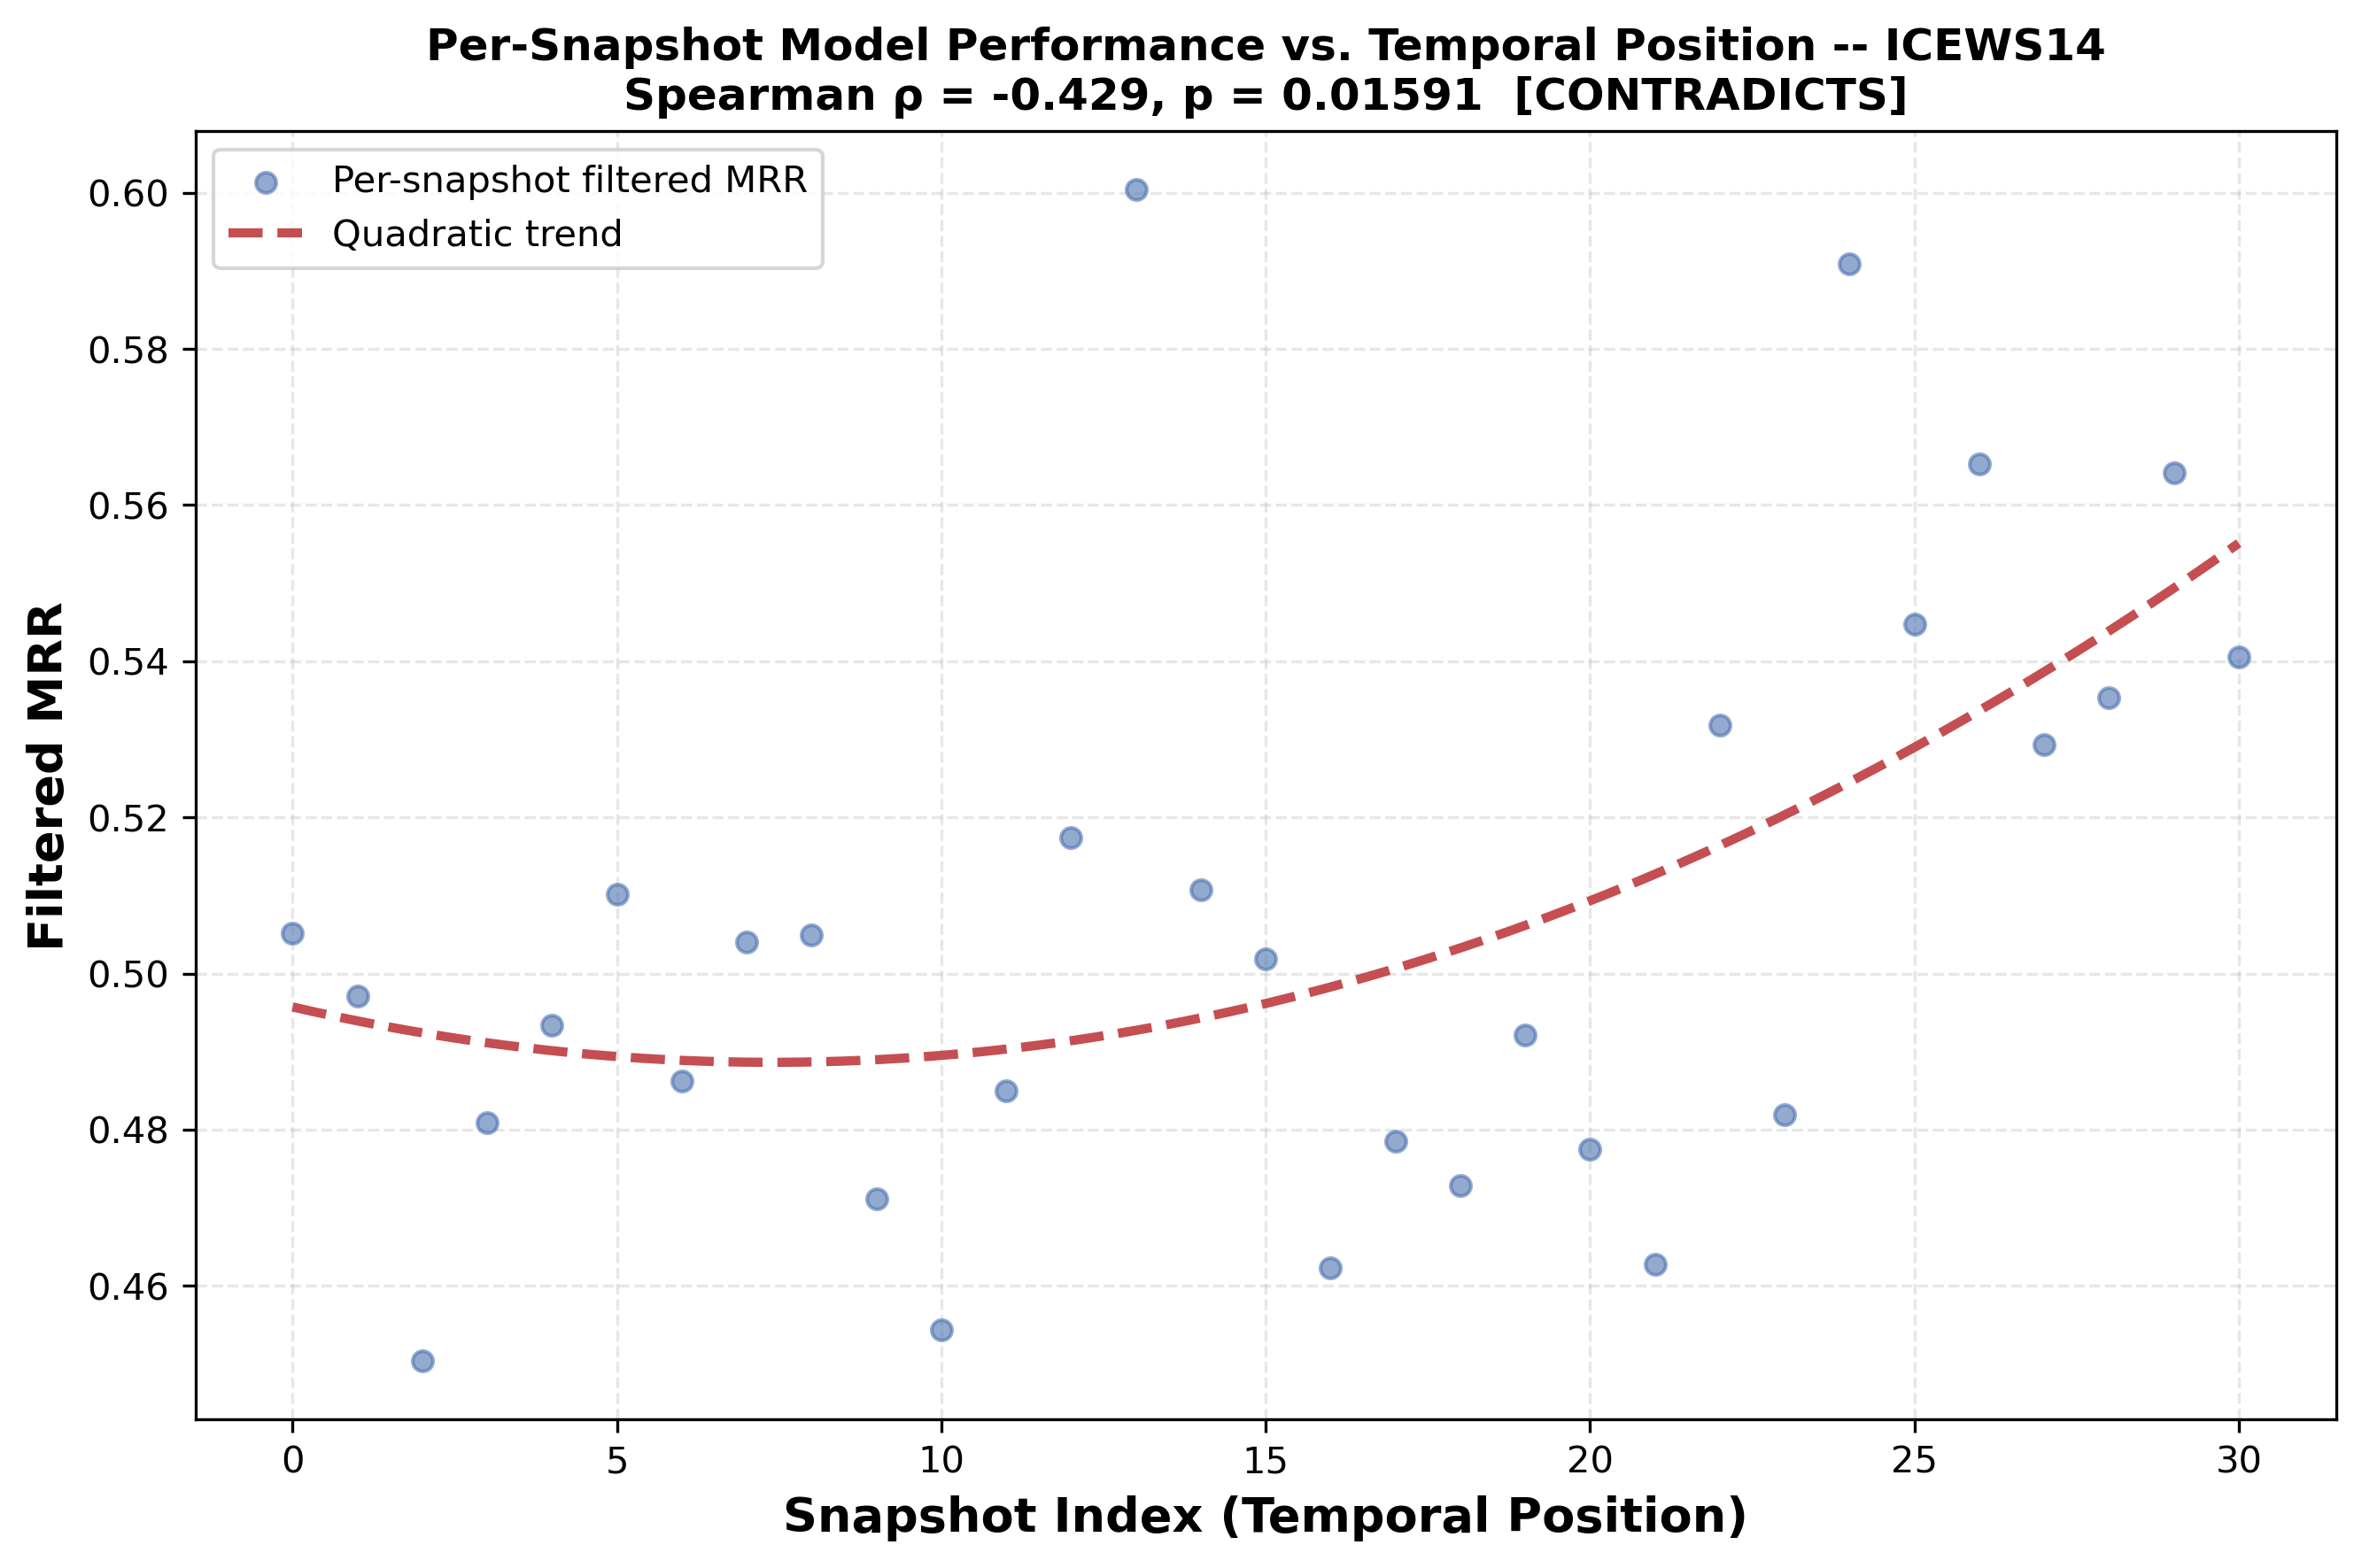

Data behind this chart, as committed beside it:
snapshot_index, temporal_position, mrr_filter, mrr_raw, num_triples, error
0, 0.0, 0.5052, 0.4924, 350, 0.4948
1, 0.03333, 0.4971, 0.4819, 328, 0.5029
2, 0.06667, 0.4504, 0.4394, 316, 0.5496
3, 0.1, 0.4808, 0.4679, 276, 0.5192
4, 0.1333, 0.4934, 0.4869, 248, 0.5066
5, 0.1667, 0.5102, 0.5046, 164, 0.4898
6, 0.2, 0.4863, 0.4811, 164, 0.5137
7, 0.2333, 0.5041, 0.4998, 288, 0.4959
8, 0.2667, 0.5049, 0.4882, 318, 0.4951
9, 0.3, 0.4711, 0.4535, 321, 0.5289
10, 0.3333, 0.4543, 0.4441, 325, 0.5457
11, 0.3667, 0.485, 0.4641, 293, 0.515
12, 0.4, 0.5174, 0.5043, 112, 0.4826
13, 0.4333, 0.6004, 0.5813, 153, 0.3996
14, 0.4667, 0.5108, 0.485, 357, 0.4892
15, 0.5, 0.5019, 0.4922, 300, 0.4981
16, 0.5333, 0.4623, 0.4401, 328, 0.5377
17, 0.5667, 0.4786, 0.4692, 261, 0.5214
18, 0.6, 0.4729, 0.4621, 231, 0.5271
19, 0.6333, 0.4921, 0.4818, 121, 0.5079
20, 0.6667, 0.4775, 0.4741, 119, 0.5225
21, 0.7, 0.4627, 0.4503, 289, 0.5373
22, 0.7333, 0.5319, 0.5157, 274, 0.4681
23, 0.7667, 0.4819, 0.4703, 203, 0.5181
24, 0.8, 0.591, 0.5752, 150, 0.409
25, 0.8333, 0.5447, 0.5377, 165, 0.4553
26, 0.8667, 0.5653, 0.5569, 114, 0.4347
27, 0.9, 0.5293, 0.5219, 123, 0.4707
28, 0.9333, 0.5353, 0.5232, 310, 0.4647
29, 0.9667, 0.5641, 0.5556, 193, 0.4359
30, 1.0, 0.5405, 0.534, 177, 0.4595
